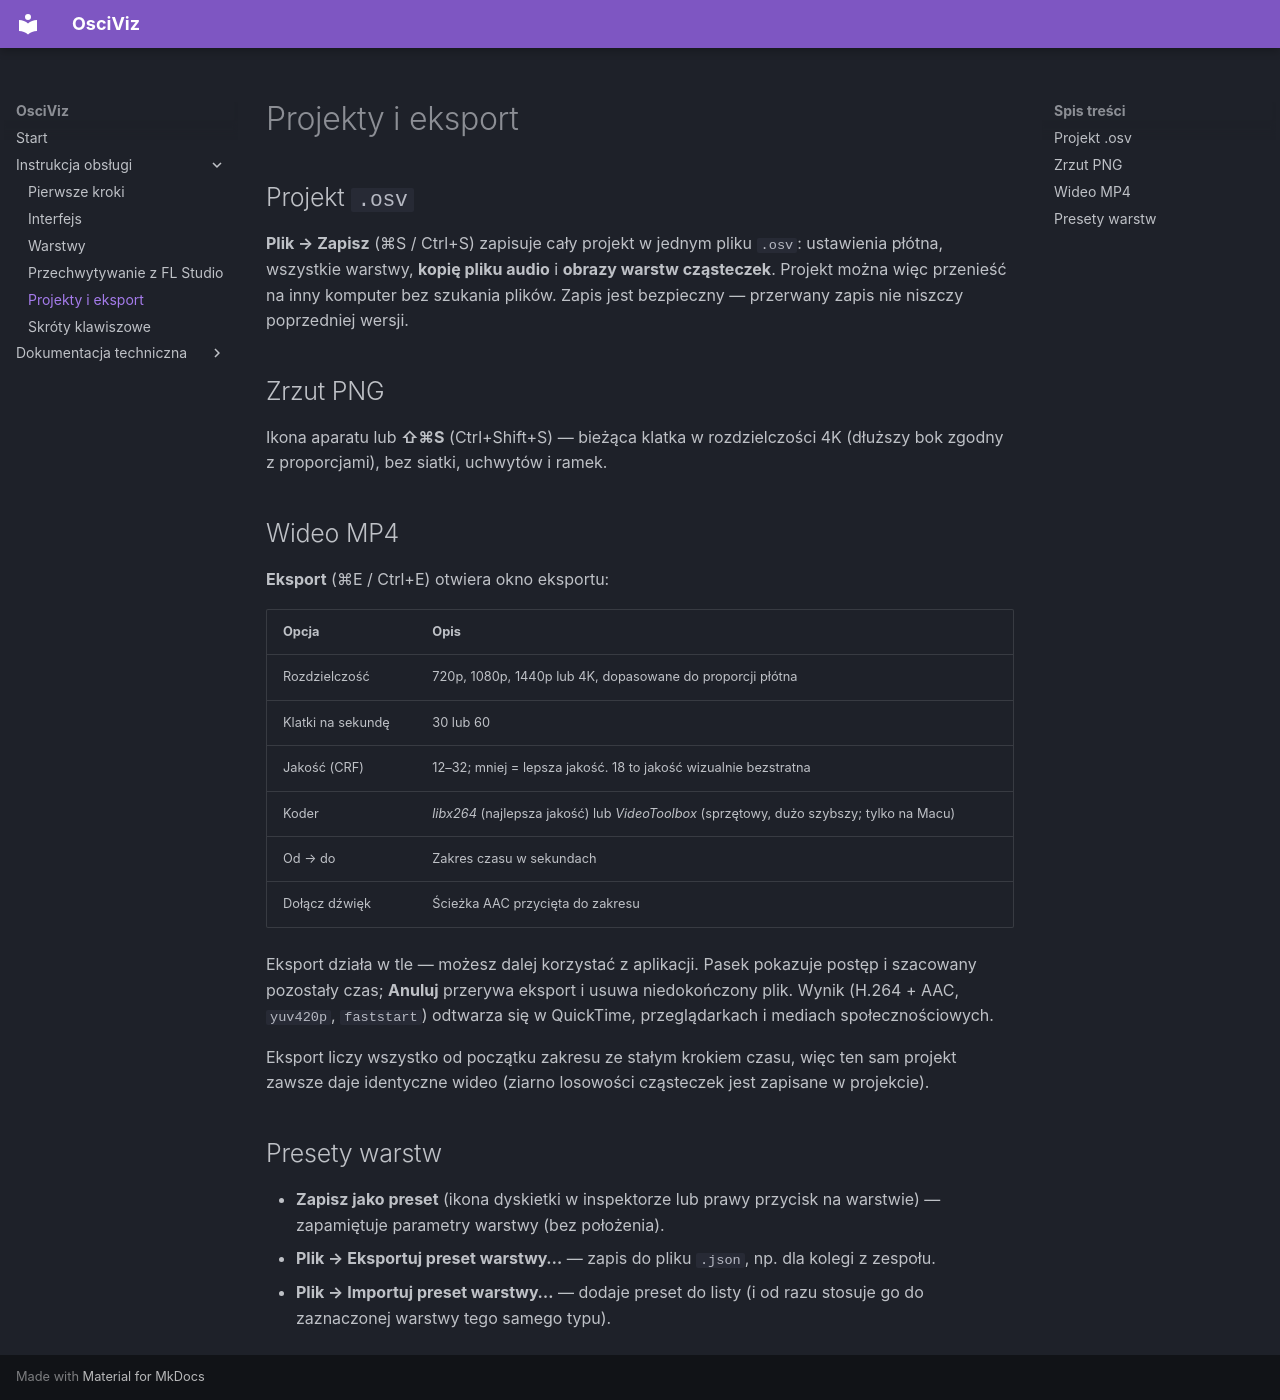

repository: jabol71/osciviz · page: user-guide/export/index.html · generator: mkdocs

# Projekty i eksport

## Projekt `.osv`

**Plik → Zapisz** (⌘S / Ctrl+S) zapisuje cały projekt w jednym pliku `.osv`: ustawienia płótna, wszystkie
warstwy, **kopię pliku audio** i **obrazy warstw cząsteczek**. Projekt można więc przenieść na
inny komputer bez szukania plików. Zapis jest bezpieczny — przerwany zapis nie niszczy
poprzedniej wersji.

## Zrzut PNG

Ikona aparatu lub **⇧⌘S** (Ctrl+Shift+S) — bieżąca klatka w rozdzielczości 4K (dłuższy bok zgodny z proporcjami),
bez siatki, uchwytów i ramek.

## Wideo MP4

**Eksport** (⌘E / Ctrl+E) otwiera okno eksportu:

| Opcja | Opis |
|---|---|
| Rozdzielczość | 720p, 1080p, 1440p lub 4K, dopasowane do proporcji płótna |
| Klatki na sekundę | 30 lub 60 |
| Jakość (CRF) | 12–32; mniej = lepsza jakość. 18 to jakość wizualnie bezstratna |
| Koder | *libx264* (najlepsza jakość) lub *VideoToolbox* (sprzętowy, dużo szybszy; tylko na Macu) |
| Od → do | Zakres czasu w sekundach |
| Dołącz dźwięk | Ścieżka AAC przycięta do zakresu |

Eksport działa w tle — możesz dalej korzystać z aplikacji. Pasek pokazuje postęp i szacowany
pozostały czas; **Anuluj** przerywa eksport i usuwa niedokończony plik. Wynik (H.264 + AAC,
`yuv420p`, `faststart`) odtwarza się w QuickTime, przeglądarkach i mediach społecznościowych.

Eksport liczy wszystko od początku zakresu ze stałym krokiem czasu, więc ten sam projekt zawsze
daje identyczne wideo (ziarno losowości cząsteczek jest zapisane w projekcie).

## Presety warstw

- **Zapisz jako preset** (ikona dyskietki w inspektorze lub prawy przycisk na warstwie) —
  zapamiętuje parametry warstwy (bez położenia).
- **Plik → Eksportuj preset warstwy…** — zapis do pliku `.json`, np. dla kolegi z zespołu.
- **Plik → Importuj preset warstwy…** — dodaje preset do listy (i od razu stosuje go do
  zaznaczonej warstwy tego samego typu).
